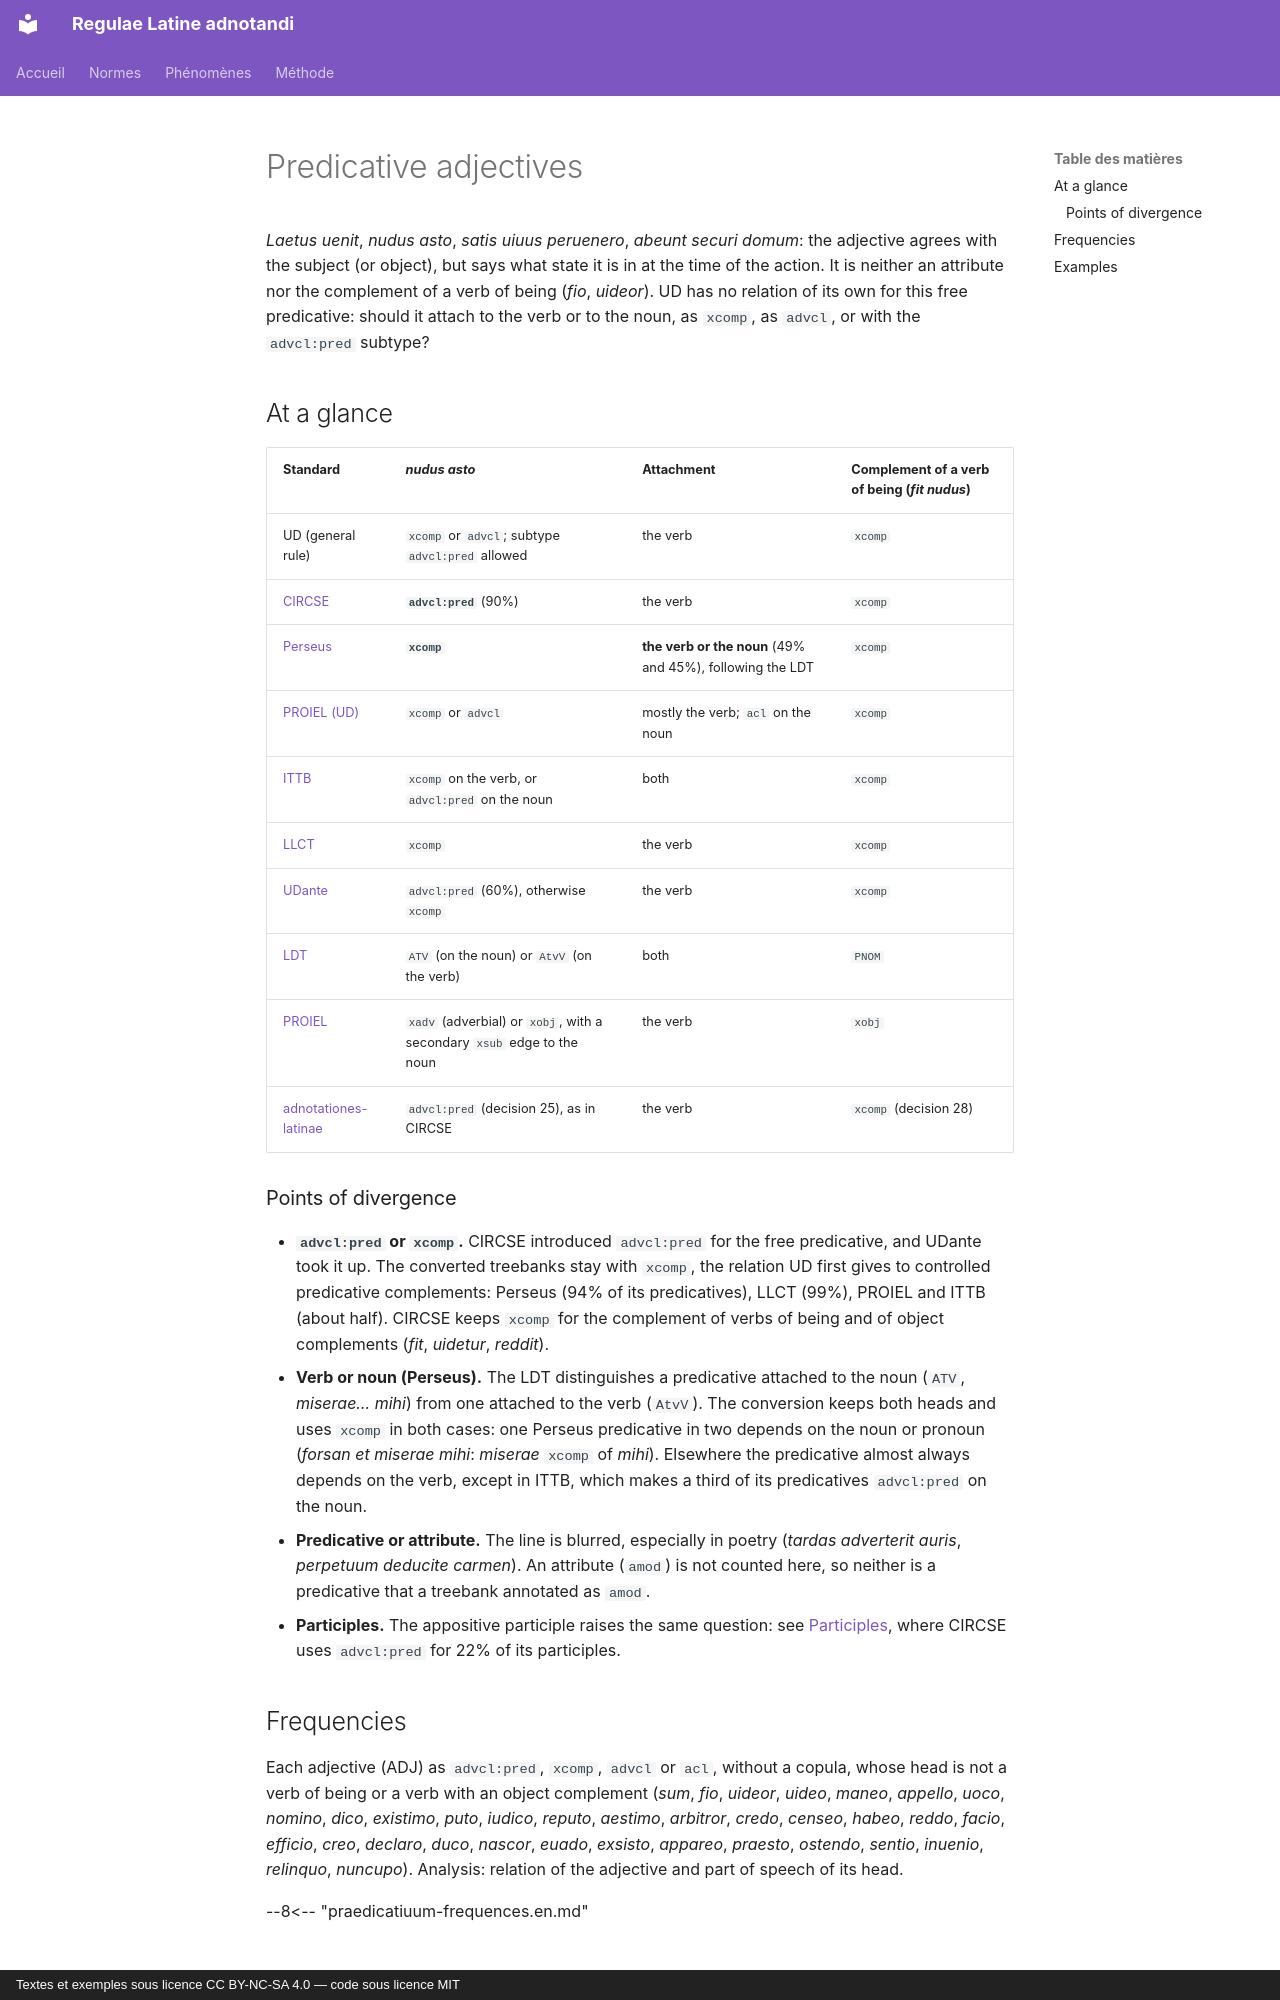

repository: jderet/regulae-latine-adnotandi · page: phaenomena/praedicatiuum.en/index.html · generator: mkdocs · copyright: Textes et exemples sous licence CC BY-NC-SA 4.0 — code sous licence MIT

# Predicative adjectives

*Laetus uenit*, *nudus asto*, *satis uiuus peruenero*, *abeunt securi domum*: the adjective agrees with the subject (or object), but says what state it is in at the time of the action. It is neither an attribute nor the complement of a verb of being (*fio*, *uideor*). UD has no relation of its own for this free predicative: should it attach to the verb or to the noun, as `xcomp`, as `advcl`, or with the `advcl:pred` subtype?

## At a glance

| Standard | *nudus asto* | Attachment | Complement of a verb of being (*fit nudus*) |
|---|---|---|---|
| UD (general rule) | `xcomp` or `advcl`; subtype `advcl:pred` allowed | the verb | `xcomp` |
| [CIRCSE](../normes/circse.md) | **`advcl:pred`** (90%) | the verb | `xcomp` |
| [Perseus](../normes/perseus.md) | **`xcomp`** | **the verb or the noun** (49% and 45%), following the LDT | `xcomp` |
| [PROIEL (UD)](../normes/proiel-ud.md) | `xcomp` or `advcl` | mostly the verb; `acl` on the noun | `xcomp` |
| [ITTB](../normes/ittb.md) | `xcomp` on the verb, or `advcl:pred` on the noun | both | `xcomp` |
| [LLCT](../normes/llct.md) | `xcomp` | the verb | `xcomp` |
| [UDante](../normes/udante.md) | `advcl:pred` (60%), otherwise `xcomp` | the verb | `xcomp` |
| [LDT](../normes/ldt.md) | `ATV` (on the noun) or `AtvV` (on the verb) | both | `PNOM` |
| [PROIEL](../normes/proiel.md) | `xadv` (adverbial) or `xobj`, with a secondary `xsub` edge to the noun | the verb | `xobj` |
| [adnotationes-latinae](../normes/adnotationes.md) | `advcl:pred` (decision 25), as in CIRCSE | the verb | `xcomp` (decision 28) |

### Points of divergence

- **`advcl:pred` or `xcomp`.** CIRCSE introduced `advcl:pred` for the free predicative, and UDante took it up. The converted treebanks stay with `xcomp`, the relation UD first gives to controlled predicative complements: Perseus (94% of its predicatives), LLCT (99%), PROIEL and ITTB (about half). CIRCSE keeps `xcomp` for the complement of verbs of being and of object complements (*fit*, *uidetur*, *reddit*).
- **Verb or noun (Perseus).** The LDT distinguishes a predicative attached to the noun (`ATV`, *miserae… mihi*) from one attached to the verb (`AtvV`). The conversion keeps both heads and uses `xcomp` in both cases: one Perseus predicative in two depends on the noun or pronoun (*forsan et miserae mihi*: *miserae* `xcomp` of *mihi*). Elsewhere the predicative almost always depends on the verb, except in ITTB, which makes a third of its predicatives `advcl:pred` on the noun.
- **Predicative or attribute.** The line is blurred, especially in poetry (*tardas adverterit auris*, *perpetuum deducite carmen*). An attribute (`amod`) is not counted here, so neither is a predicative that a treebank annotated as `amod`.
- **Participles.** The appositive participle raises the same question: see [Participles](participium.md), where CIRCSE uses `advcl:pred` for 22% of its participles.
